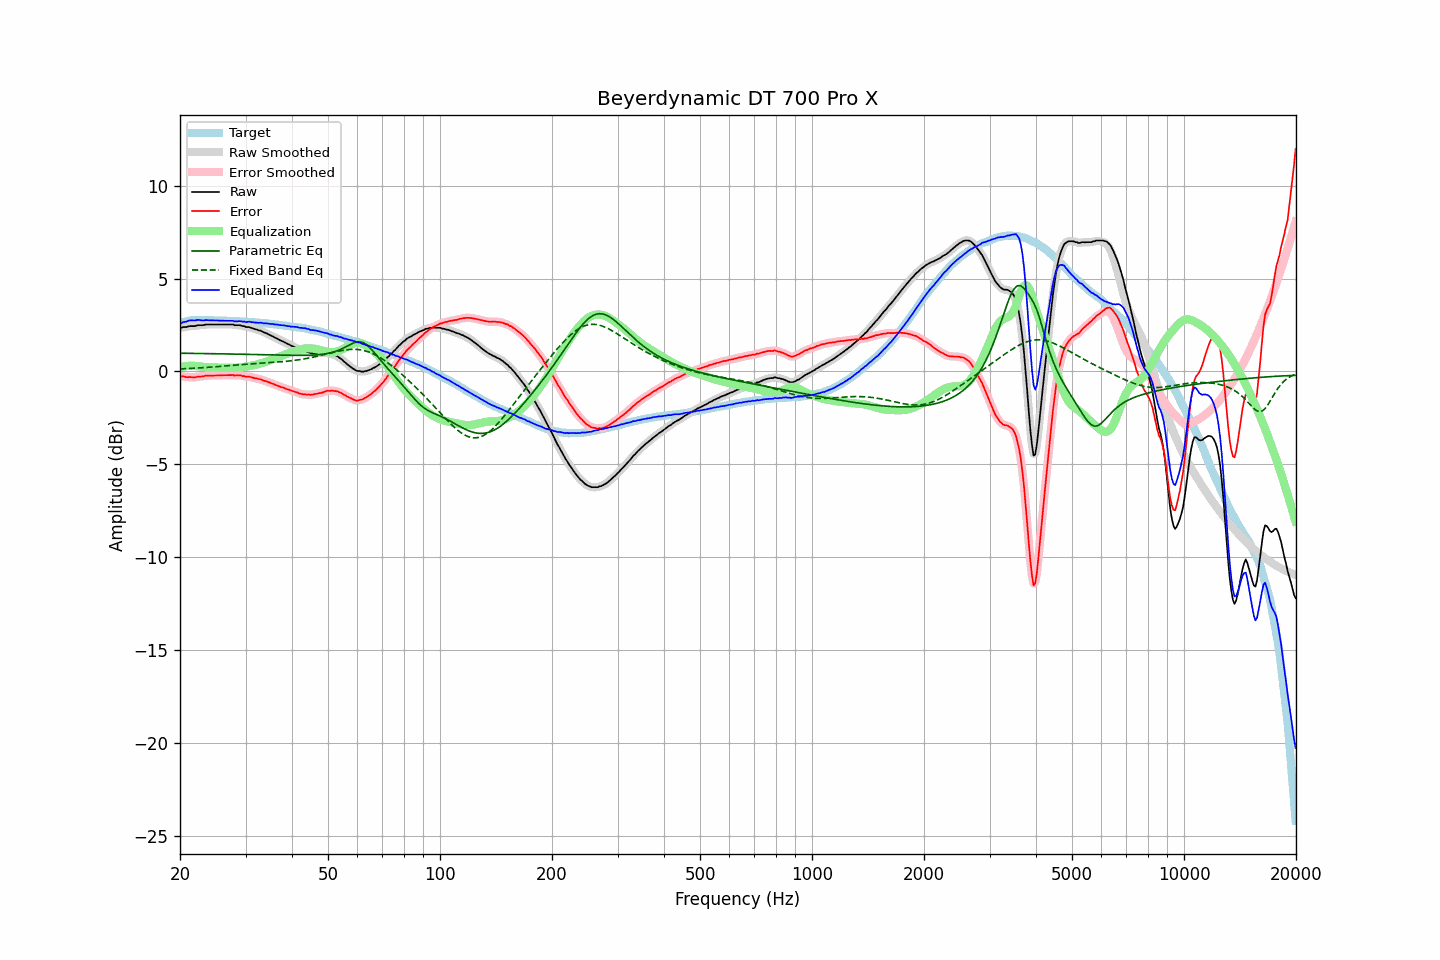

Source data for this figure (header and first rows):
frequency, raw, error, smoothed, error_smoothed, equalization, parametric_eq, fixed_band_eq, equalized_raw, equalized_smoothed, target
20.00, 2.37, -0.22, 2.37, -0.22, 0.23, 0.98, 0.14, 2.60, 2.60, 2.59
20.20, 2.35, -0.27, 2.37, -0.25, 0.25, 0.98, 0.14, 2.60, 2.62, 2.62
20.40, 2.39, -0.26, 2.38, -0.27, 0.27, 0.98, 0.15, 2.66, 2.65, 2.65
20.61, 2.39, -0.28, 2.39, -0.29, 0.28, 0.98, 0.15, 2.67, 2.67, 2.67
20.81, 2.39, -0.31, 2.41, -0.29, 0.29, 0.98, 0.15, 2.69, 2.70, 2.70
21.02, 2.42, -0.31, 2.42, -0.30, 0.30, 0.98, 0.16, 2.72, 2.72, 2.73
21.23, 2.44, -0.30, 2.43, -0.31, 0.31, 0.98, 0.16, 2.75, 2.74, 2.74
21.44, 2.44, -0.31, 2.44, -0.31, 0.31, 0.98, 0.17, 2.75, 2.75, 2.75
21.66, 2.44, -0.32, 2.44, -0.31, 0.31, 0.97, 0.17, 2.75, 2.75, 2.76
21.87, 2.44, -0.31, 2.45, -0.31, 0.30, 0.97, 0.18, 2.75, 2.75, 2.76
22.09, 2.46, -0.30, 2.47, -0.30, 0.30, 0.97, 0.18, 2.76, 2.76, 2.77
22.31, 2.49, -0.27, 2.48, -0.29, 0.29, 0.97, 0.19, 2.78, 2.77, 2.77
22.54, 2.49, -0.27, 2.49, -0.27, 0.28, 0.97, 0.19, 2.77, 2.77, 2.77
22.76, 2.49, -0.27, 2.49, -0.27, 0.27, 0.97, 0.20, 2.76, 2.76, 2.76
22.99, 2.49, -0.26, 2.50, -0.26, 0.25, 0.97, 0.20, 2.75, 2.75, 2.75
23.22, 2.50, -0.25, 2.51, -0.24, 0.24, 0.97, 0.21, 2.75, 2.75, 2.75
23.45, 2.53, -0.22, 2.52, -0.23, 0.24, 0.97, 0.22, 2.77, 2.76, 2.75
23.69, 2.53, -0.22, 2.53, -0.22, 0.23, 0.96, 0.22, 2.76, 2.76, 2.75
23.92, 2.53, -0.22, 2.54, -0.22, 0.23, 0.96, 0.23, 2.76, 2.76, 2.75
24.16, 2.53, -0.23, 2.53, -0.22, 0.22, 0.96, 0.23, 2.75, 2.75, 2.76
24.40, 2.53, -0.23, 2.53, -0.22, 0.22, 0.96, 0.24, 2.75, 2.75, 2.76
24.65, 2.53, -0.22, 2.53, -0.22, 0.22, 0.96, 0.25, 2.75, 2.75, 2.75
24.89, 2.53, -0.22, 2.53, -0.22, 0.22, 0.96, 0.25, 2.75, 2.75, 2.75
25.14, 2.53, -0.21, 2.53, -0.21, 0.21, 0.96, 0.26, 2.75, 2.75, 2.75
25.39, 2.53, -0.21, 2.53, -0.21, 0.21, 0.95, 0.27, 2.74, 2.74, 2.75
25.65, 2.53, -0.21, 2.53, -0.21, 0.21, 0.95, 0.27, 2.74, 2.74, 2.74
25.91, 2.53, -0.20, 2.53, -0.20, 0.20, 0.95, 0.28, 2.74, 2.74, 2.73
26.16, 2.53, -0.20, 2.53, -0.20, 0.20, 0.95, 0.29, 2.73, 2.73, 2.73
26.43, 2.53, -0.20, 2.53, -0.20, 0.20, 0.95, 0.30, 2.73, 2.73, 2.73
26.69, 2.53, -0.20, 2.53, -0.20, 0.20, 0.95, 0.30, 2.73, 2.73, 2.73
26.96, 2.53, -0.20, 2.53, -0.20, 0.20, 0.94, 0.31, 2.73, 2.73, 2.73
27.23, 2.53, -0.20, 2.54, -0.19, 0.20, 0.94, 0.32, 2.73, 2.73, 2.73
27.50, 2.53, -0.19, 2.53, -0.19, 0.20, 0.94, 0.33, 2.73, 2.73, 2.73
27.77, 2.53, -0.18, 2.52, -0.20, 0.20, 0.94, 0.33, 2.73, 2.72, 2.71
28.05, 2.49, -0.22, 2.51, -0.20, 0.20, 0.94, 0.34, 2.69, 2.70, 2.71
28.33, 2.49, -0.21, 2.50, -0.21, 0.20, 0.94, 0.35, 2.70, 2.70, 2.70
28.62, 2.49, -0.21, 2.49, -0.21, 0.21, 0.93, 0.35, 2.70, 2.70, 2.70
28.90, 2.49, -0.21, 2.48, -0.21, 0.22, 0.93, 0.36, 2.71, 2.70, 2.70
29.19, 2.47, -0.21, 2.47, -0.22, 0.23, 0.93, 0.37, 2.70, 2.70, 2.69
29.48, 2.44, -0.25, 2.45, -0.24, 0.24, 0.93, 0.38, 2.68, 2.69, 2.70
29.78, 2.44, -0.24, 2.43, -0.26, 0.25, 0.93, 0.38, 2.69, 2.67, 2.68
30.08, 2.39, -0.29, 2.41, -0.27, 0.26, 0.92, 0.39, 2.65, 2.67, 2.68
30.38, 2.39, -0.28, 2.39, -0.28, 0.28, 0.92, 0.40, 2.67, 2.67, 2.67
30.68, 2.39, -0.28, 2.38, -0.29, 0.29, 0.92, 0.40, 2.68, 2.67, 2.67
30.99, 2.35, -0.30, 2.36, -0.30, 0.31, 0.92, 0.41, 2.66, 2.67, 2.66
31.30, 2.33, -0.32, 2.33, -0.32, 0.32, 0.92, 0.41, 2.66, 2.66, 2.65
31.61, 2.30, -0.35, 2.30, -0.34, 0.34, 0.91, 0.42, 2.64, 2.64, 2.65
31.93, 2.27, -0.37, 2.27, -0.36, 0.36, 0.91, 0.43, 2.63, 2.63, 2.64
32.24, 2.25, -0.37, 2.25, -0.38, 0.38, 0.91, 0.43, 2.63, 2.63, 2.63
32.57, 2.21, -0.41, 2.22, -0.40, 0.40, 0.91, 0.44, 2.62, 2.63, 2.62
32.89, 2.20, -0.42, 2.19, -0.43, 0.43, 0.91, 0.44, 2.63, 2.62, 2.62
33.22, 2.16, -0.45, 2.16, -0.45, 0.46, 0.90, 0.45, 2.62, 2.61, 2.61
33.55, 2.11, -0.49, 2.12, -0.48, 0.48, 0.90, 0.45, 2.59, 2.60, 2.61
33.89, 2.08, -0.51, 2.08, -0.51, 0.51, 0.90, 0.46, 2.59, 2.59, 2.59
34.23, 2.05, -0.54, 2.05, -0.54, 0.54, 0.90, 0.46, 2.59, 2.59, 2.59
34.57, 2.00, -0.57, 2.00, -0.57, 0.57, 0.90, 0.47, 2.58, 2.58, 2.58
34.92, 1.96, -0.60, 1.96, -0.60, 0.61, 0.89, 0.48, 2.57, 2.57, 2.56
35.27, 1.91, -0.65, 1.92, -0.64, 0.64, 0.89, 0.48, 2.55, 2.56, 2.56
35.62, 1.88, -0.66, 1.87, -0.67, 0.67, 0.89, 0.49, 2.56, 2.55, 2.55
35.97, 1.82, -0.71, 1.83, -0.71, 0.71, 0.89, 0.49, 2.53, 2.54, 2.53
... 635 more rows
